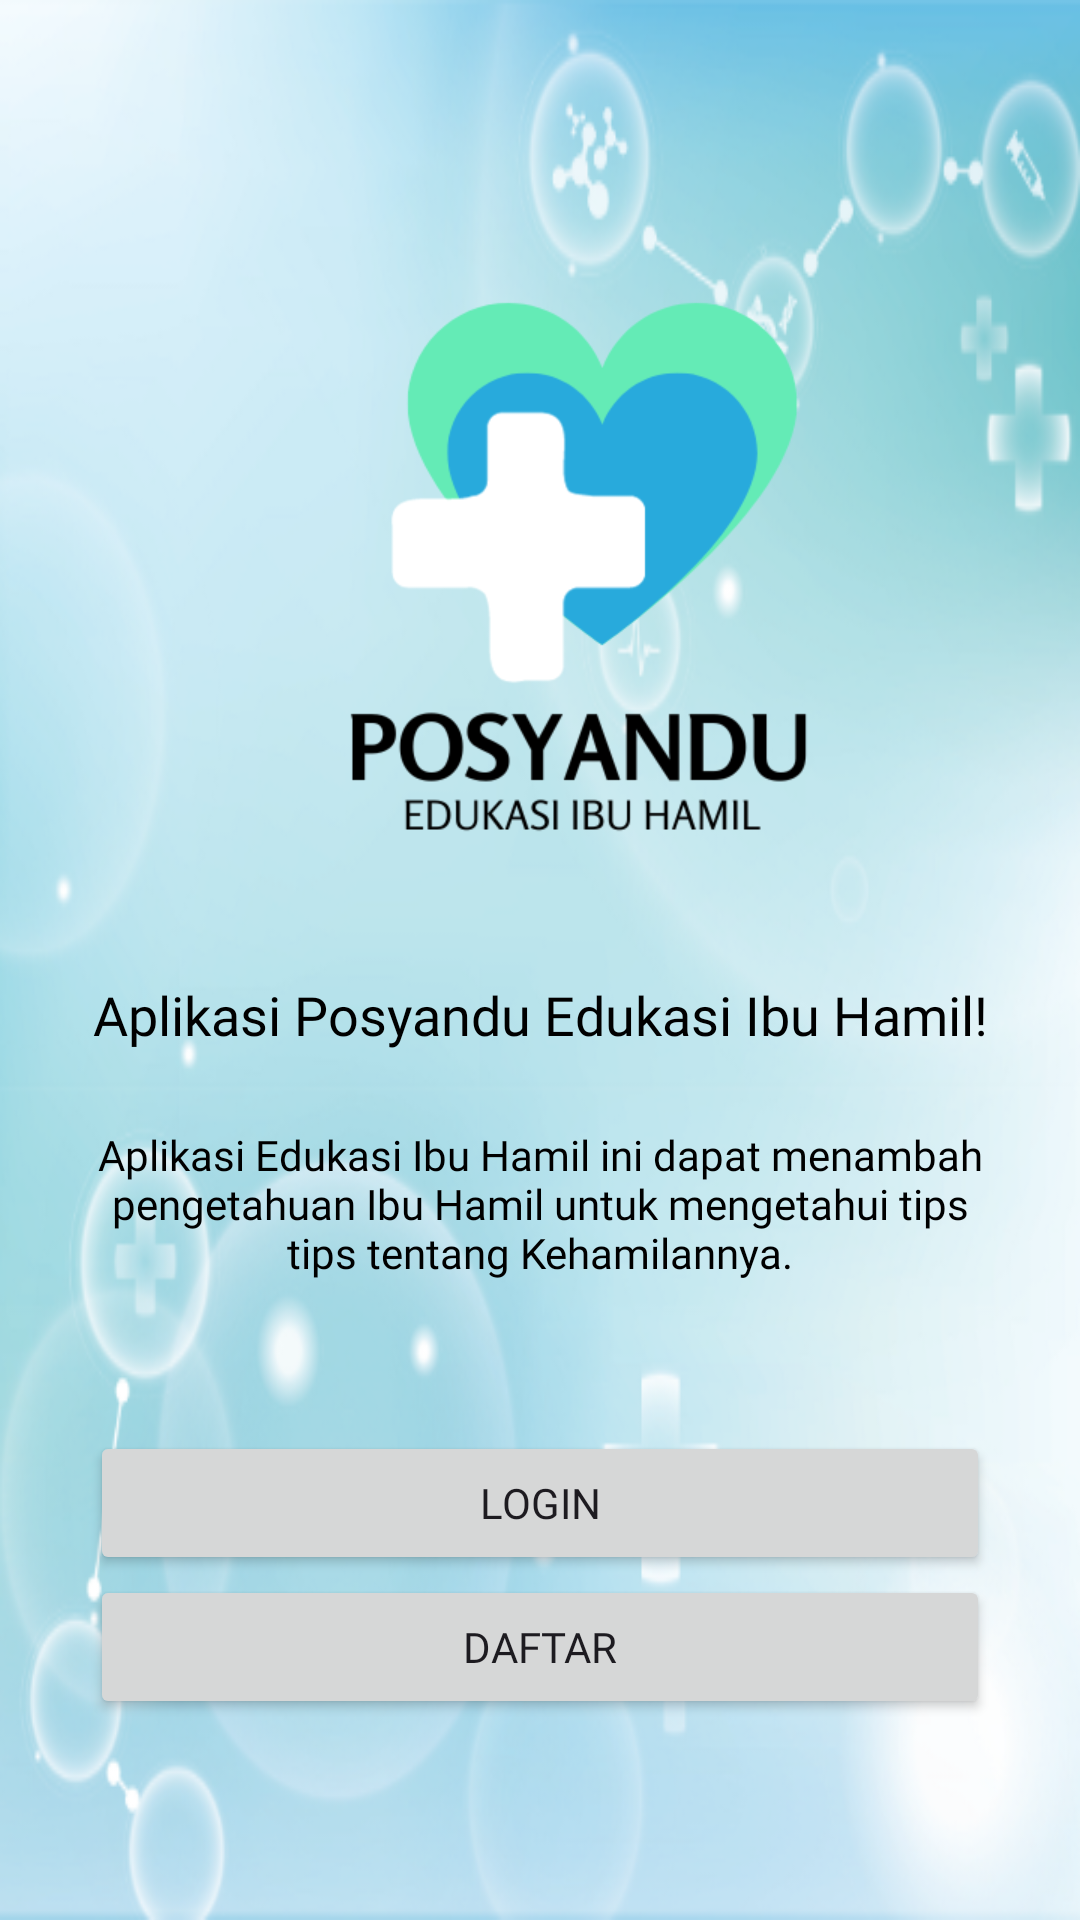

Reconstruct the res/layout file that produces this screen, plus the resources it refers to.
<!-- AndroidManifest.xml: application theme Theme.PosyanduEdu -->
<!-- res/layout/activity_main.xml -->
<?xml version="1.0" encoding="utf-8"?>
<LinearLayout
    xmlns:android="http://schemas.android.com/apk/res/android"
    xmlns:tools="http://schemas.android.com/tools"
    xmlns:app="http://schemas.android.com/apk/res-auto"
    android:layout_width="match_parent"
    android:layout_height="match_parent"
    android:background="@drawable/background"
    android:orientation="vertical"
    android:padding="16dp"
    tools:context=".MainActivity">

    <ImageView

        android:id="@+id/img_2"
        android:layout_width="350dp"
        android:layout_height="250dp"
        android:layout_centerHorizontal="true"
        android:layout_marginTop="60dp"
        android:src="@drawable/logo" />

    <TextView
        android:layout_width="wrap_content"
        android:layout_height="wrap_content"
        android:layout_below="@id/img_2"
        android:text="Aplikasi Posyandu Edukasi Ibu Hamil!"
        android:gravity="center_horizontal"
        android:layout_marginLeft="15dp"
        android:fontFamily="@font/poppinssemibold"
        android:textSize="18dp"
        android:textColor="@color/black"
        android:id="@+id/txt_1"
        />
    <TextView
        android:layout_width="wrap_content"
        android:layout_height="wrap_content"
        android:layout_below="@id/txt_1"
        android:text="Aplikasi Edukasi Ibu Hamil ini dapat menambah pengetahuan Ibu Hamil untuk mengetahui tips tips tentang Kehamilannya."
        android:fontFamily="@font/poppinsregular"
        android:padding="10dp"
        android:layout_marginTop="15dp"
        android:gravity="center"
        android:textColor="@color/black"
        android:id="@+id/txt_2" />

    <Button
        android:id="@+id/btn_login"
        android:layout_width="300dp"
        android:layout_height="wrap_content"
        android:layout_below="@id/txt_2"
        android:layout_gravity="center"
        android:layout_marginTop="40dp"
        android:gravity="center"
        android:text="LOGIN"
        android:fontFamily="@font/poppinsbold"
        />

    <Button
        android:id="@+id/btn_daftar"
        android:layout_width="300dp"
        android:layout_height="wrap_content"
        android:gravity="center"
        android:layout_below="@id/txt_2"
        android:layout_marginTop="0dp"
        android:layout_gravity="center"
        android:text="DAFTAR"
        android:fontFamily="@font/poppinsbold"
        />

</LinearLayout>
<!-- resources referenced by this layout -->
<resources>
  <color name="black">#000000</color>
  <!-- drawable background: png bitmap (drawable, 192214 bytes) -->
  <!-- drawable logo: png bitmap (drawable, 20884 bytes) -->
  <style name="Theme.PosyanduEdu" parent="Base.Theme.PosyanduEdu" />
  <style name="Base.Theme.PosyanduEdu" parent="Theme.Material3.DayNight.NoActionBar">
          
          
      </style>
</resources>
